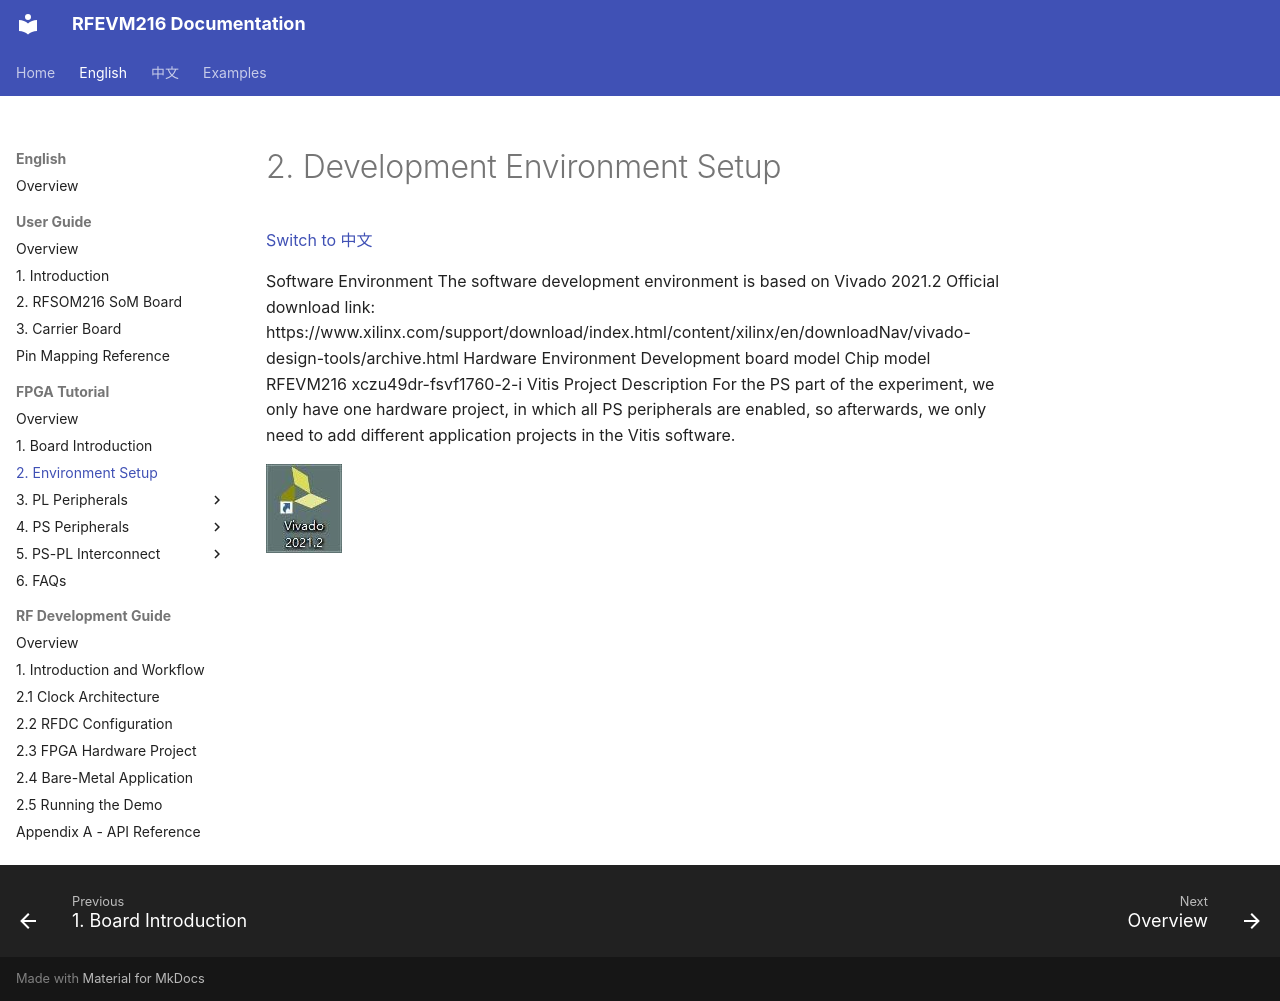

repository: lichen813-gif/RFEVM216 · page: en/fpga-tutorial/02-environment-setup/index.html · generator: mkdocs

# 2. Development Environment Setup

[Switch to 中文](../../zh/fpga-tutorial/02-environment-setup.md)

Software Environment
The software development environment is based on Vivado 2021.2
Official download link:
https://www.xilinx.com/support/download/index.html/content/xilinx/en/downloadNav/vivado-design-tools/archive.html
Hardware Environment
Development board model  Chip model
RFEVM216  xczu49dr-fsvf1760-2-i
Vitis Project Description
For the PS part of the experiment, we only have one hardware project, in which all PS peripherals are enabled, so afterwards, we only need to add different application projects in the Vitis software.

![RFEVM216 FPGA tutorial illustration](../../assets/fpga-tutorial/page-010-image-01.jpg)
